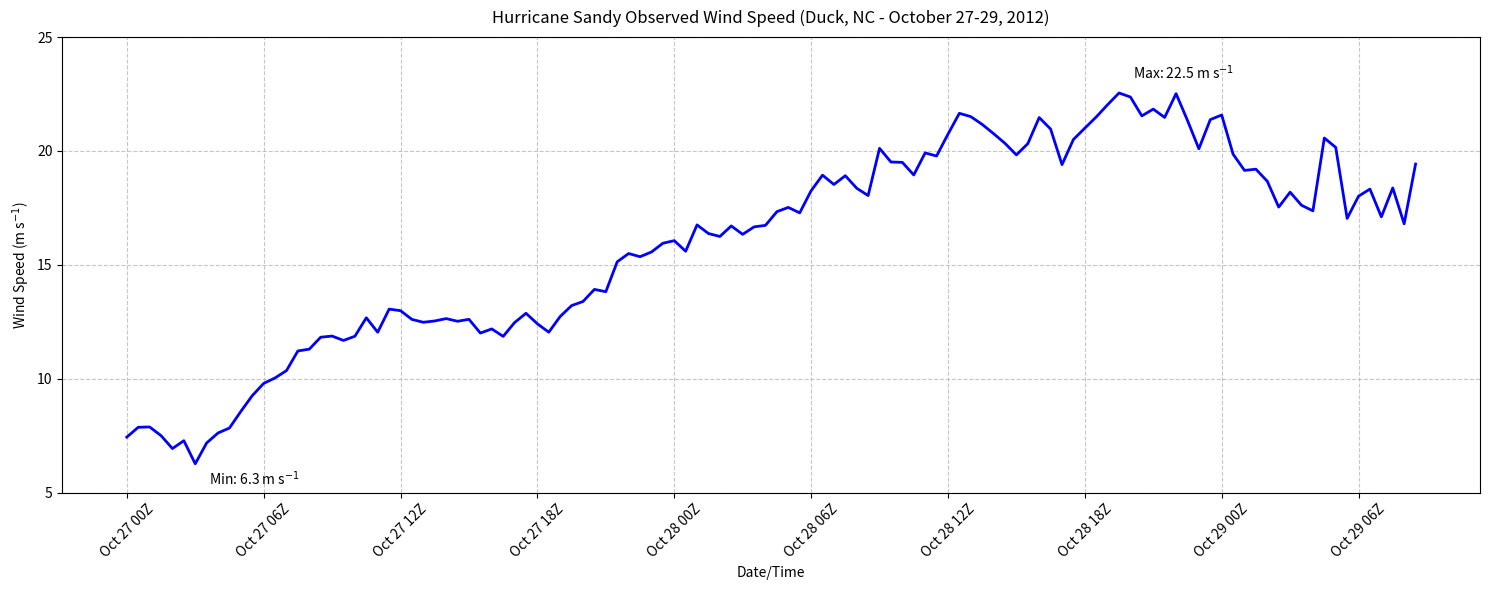

The matplotlib source for this figure:
import pandas as pd
import matplotlib.pyplot as plt
import seaborn as sns
import numpy as np
from matplotlib.dates import DateFormatter

# Create wind data
wind_data = pd.DataFrame({
    'dateTime': pd.date_range(start='2012-10-27', end='2012-10-29 08:30:00', freq='30min'),
    'speed': [7.435, 7.867, 7.881, 7.500, 6.932, 7.278, 6.264, 7.179, 7.617, 7.835, 8.565, 9.256,
              9.793, 10.035, 10.356, 11.219, 11.297, 11.822, 11.872, 11.680, 11.865, 12.675, 12.040, 13.055,
              12.987, 12.603, 12.478, 12.535, 12.639, 12.522, 12.608, 12.004, 12.186, 11.858, 12.465, 12.873,
              12.411, 12.042, 12.734, 13.210, 13.390, 13.921, 13.820, 15.133, 15.497, 15.357, 15.563, 15.947,
              16.063, 15.598, 16.754, 16.375, 16.246, 16.708, 16.339, 16.667, 16.734, 17.334, 17.522, 17.281,
              18.253, 18.938, 18.528, 18.914, 18.363, 18.043, 20.115, 19.516, 19.500, 18.946, 19.916, 19.778,
              20.737, 21.654, 21.509, 21.167, 20.761, 20.336, 19.828, 20.321, 21.468, 20.963, 19.400, 20.505,
              21.002, 21.494, 22.033, 22.547, 22.369, 21.541, 21.838, 21.473, 22.517, 21.344, 20.096, 21.376,
              21.580, 19.860, 19.147, 19.200, 18.670, 17.536, 18.191, 17.616, 17.371, 20.569, 20.157, 17.039,
              18.014, 18.326, 17.106, 18.376, 16.802, 19.425],
    'direction': [52.684, 50.328, 51.388, 49.623, 46.142, 44.897, 45.672, 48.873, 41.814, 43.537, 44.955, 43.750,
                 42.355, 43.548, 43.907, 43.125, 45.109, 38.934, 44.363, 39.335, 42.201, 47.360, 47.326, 43.120,
                 45.451, 45.420, 48.061, 48.836, 45.791, 43.182, 44.511, 44.485, 47.284, 45.678, 40.425, 36.488,
                 38.103, 34.658, 34.380, 32.303, 30.680, 27.824, 29.178, 28.648, 28.627, 26.666, 27.069, 25.735,
                 21.864, 20.976, 19.892, 17.549, 19.986, 24.324, 23.454, 22.903, 22.044, 22.285, 18.202, 17.999,
                 17.343, 18.969, 17.374, 15.652, 15.142, 15.404, 15.269, 14.274, 13.791, 13.270, 12.537, 11.233,
                 10.915, 9.788, 7.362, 4.169, 4.359, 2.788, 1.600, 2.616, 4.127, 359.323, 0.767, 1.947,
                 357.784, 357.214, 354.653, 354.065, 353.572, 353.580, 353.640, 350.784, 348.906, 345.500, 350.426, 350.858,
                 348.539, 348.731, 343.537, 350.634, 349.832, 346.447, 348.072, 348.998, 354.848, 9.243, 11.261, 4.050,
                 358.792, 0.148, 350.151, 358.435, 352.459, 358.425]
})

# Create figure with two subplots
fig, (ax1) = plt.subplots(1, 1, figsize=(15, 6))
#fig, ax1 = plt.figure(figsize=(15, 6))
date_format = DateFormatter('%b %d %HZ')

# Plot wind speed

ax1.plot(wind_data['dateTime'], wind_data['speed'], 'b-', linewidth=2)
ax1.xaxis.set_major_formatter(date_format)

ax1.set_title('Hurricane Sandy Observed Wind Speed (Duck, NC - October 27-29, 2012)', fontsize=12, pad=10)
ax1.set_xlabel('Date/Time')
#ax1.set_ylabel('Wind Speed (m/s)')
ax1.set_ylabel('Wind Speed (m s$^{-1}$)')  # using matplotlib's LaTeX

ax1.grid(True, linestyle='--', alpha=0.7)
ax1.tick_params(axis='x', rotation=45)

y_ticks = np.arange(5, 30, 5)  # Creates array [0, 5, 10, 15, 20]
ax1.set_yticks(y_ticks)



# Add annotations for max and min speed
max_speed = wind_data['speed'].max()
min_speed = wind_data['speed'].min()
max_time = wind_data.loc[wind_data['speed'].idxmax(), 'dateTime']
min_time = wind_data.loc[wind_data['speed'].idxmin(), 'dateTime']

ax1.annotate(f'Max: {max_speed:.1f} m s$^{{-1}}$', 
             xy=(max_time, max_speed),
             xytext=(10, 10), textcoords='offset points')

#ax1.annotate(f'Max: {max_speed:.1f} m s$^{{-1}}$',
#             xy=(max_time, max_speed),
#             xytext=(10, 10), textcoords='offset points')

ax1.annotate(f'Min: {min_speed:.1f} m s$^{{-1}}$',
             xy=(min_time, min_speed),
             xytext=(10, -15), textcoords='offset points')

# Plot wind direction
#ax2.plot(wind_data['dateTime'], wind_data['direction'], 'g-', linewidth=2)
#ax2.set_title('Wind Direction Time Series', fontsize=12, pad=10)
#ax2.set_xlabel('Date/Time')
#ax2.set_ylabel('Wind Direction (degrees)')
#ax2.grid(True, linestyle='--', alpha=0.7)
#ax2.tick_params(axis='x', rotation=45)
#
## Adjust y-axis to show complete 0-360 range
#ax2.set_ylim(0, 360)
#
# Add horizontal lines for cardinal directions
#cardinal_directions = {0: 'N', 90: 'E', 180: 'S', 270: 'W', 360: 'N'}
#for degree, direction in cardinal_directions.items():
#    ax2.axhline(y=degree, color='r', linestyle='--', alpha=0.3)
#    ax2.text(wind_data['dateTime'].iloc[0], degree, direction, ha='right', va='center')
#
# Adjust layout
plt.tight_layout()

# Save plot
plt.savefig('wind_analysis.png', dpi=300, bbox_inches='tight')

# Show plot
plt.show()

# Print statistics
print("\nWind Statistics:")
print("-" * 50)
print(f"Start time: {wind_data['dateTime'].min()}")
print(f"End time: {wind_data['dateTime'].max()}")
print("\nWind Speed:")
print(f"Maximum: {wind_data['speed'].max():.1f} m/s")
print(f"Minimum: {wind_data['speed'].min():.1f} m/s")
print(f"Mean: {wind_data['speed'].mean():.1f} m/s")
print(f"Standard deviation: {wind_data['speed'].std():.1f} m/s")
print("\nWind Direction:")
print(f"Range: {wind_data['direction'].min():.1f}° to {wind_data['direction'].max():.1f}°")
print(f"Mean direction: {wind_data['direction'].mean():.1f}°")
